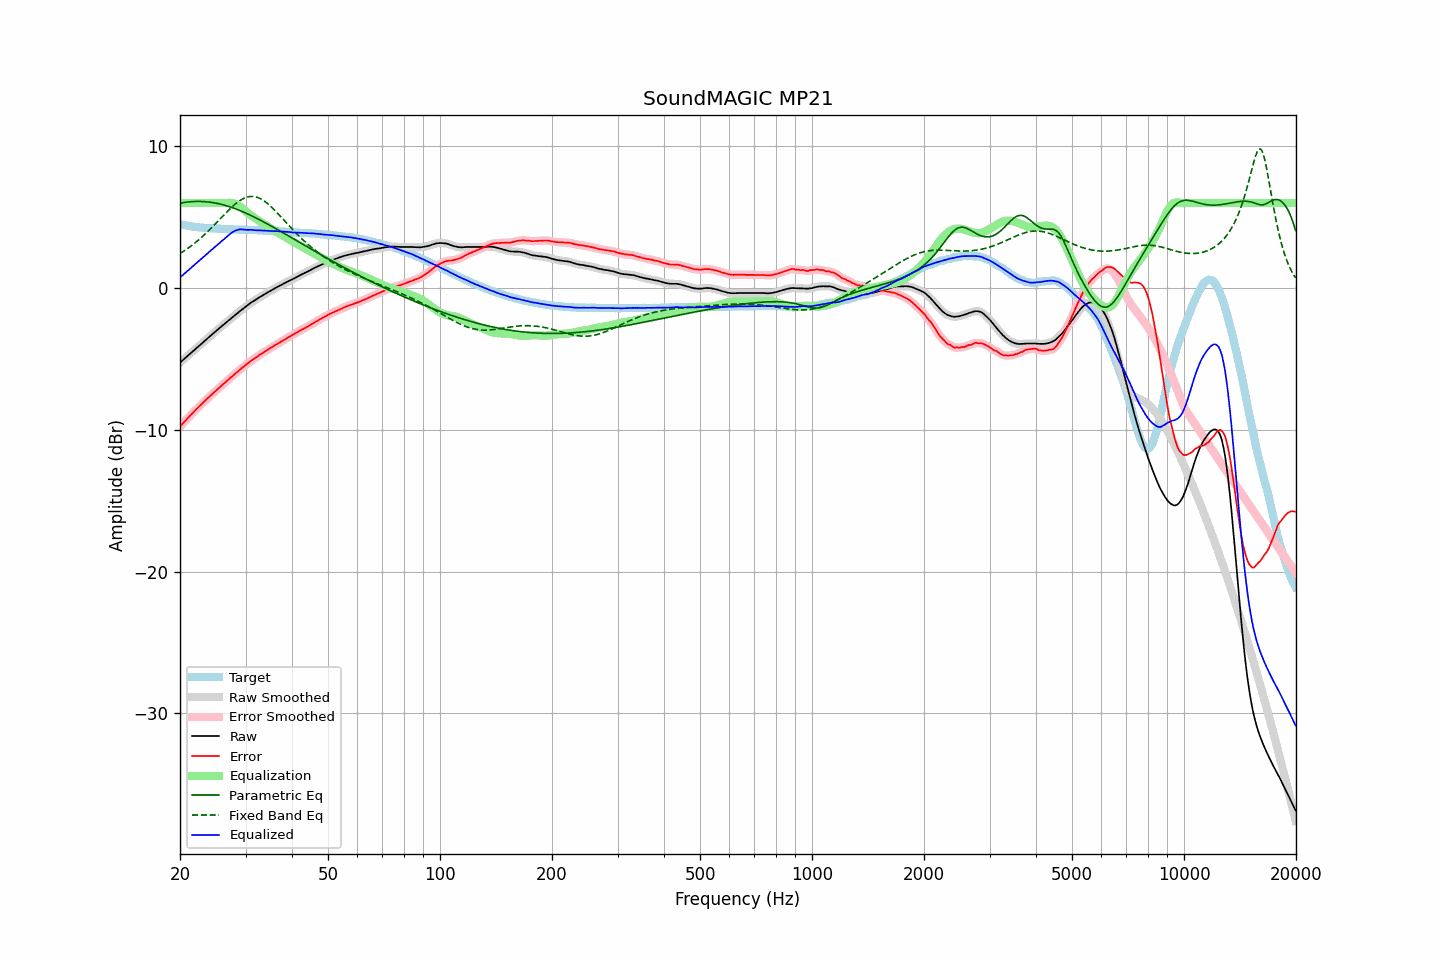

Values plotted in this chart, from the file beside it:
frequency, raw, error, smoothed, error_smoothed, equalization, parametric_eq, fixed_band_eq, equalized_raw, equalized_smoothed, target
20.00, -5.25, -9.77, -5.25, -9.76, 6.00, 5.99, 2.44, 0.75, 0.75, 4.51
20.20, -5.15, -9.64, -5.15, -9.64, 6.00, 6.01, 2.51, 0.85, 0.85, 4.48
20.40, -5.05, -9.51, -5.05, -9.52, 6.00, 6.03, 2.58, 0.95, 0.95, 4.46
20.61, -4.96, -9.40, -4.95, -9.39, 6.00, 6.05, 2.66, 1.04, 1.05, 4.44
20.81, -4.85, -9.27, -4.85, -9.27, 6.00, 6.06, 2.74, 1.15, 1.15, 4.42
21.02, -4.75, -9.15, -4.75, -9.15, 6.00, 6.08, 2.82, 1.25, 1.25, 4.40
21.23, -4.65, -9.03, -4.65, -9.03, 6.00, 6.09, 2.90, 1.35, 1.35, 4.38
21.44, -4.55, -8.91, -4.55, -8.91, 6.00, 6.10, 2.98, 1.45, 1.45, 4.36
21.66, -4.46, -8.79, -4.45, -8.79, 6.00, 6.11, 3.07, 1.54, 1.55, 4.34
21.87, -4.35, -8.68, -4.35, -8.68, 6.00, 6.11, 3.16, 1.65, 1.65, 4.33
22.09, -4.25, -8.56, -4.25, -8.56, 6.00, 6.11, 3.25, 1.75, 1.75, 4.31
22.31, -4.15, -8.45, -4.15, -8.45, 6.00, 6.12, 3.35, 1.85, 1.85, 4.30
22.54, -4.06, -8.34, -4.05, -8.34, 6.00, 6.12, 3.44, 1.94, 1.95, 4.29
22.76, -3.95, -8.23, -3.95, -8.23, 6.00, 6.11, 3.54, 2.05, 2.05, 4.28
22.99, -3.85, -8.12, -3.85, -8.12, 6.00, 6.11, 3.64, 2.15, 2.15, 4.27
23.22, -3.75, -8.01, -3.75, -8.01, 6.00, 6.10, 3.75, 2.25, 2.25, 4.26
23.45, -3.65, -7.90, -3.65, -7.90, 6.00, 6.09, 3.85, 2.35, 2.35, 4.24
23.69, -3.56, -7.79, -3.55, -7.79, 6.00, 6.08, 3.96, 2.44, 2.45, 4.23
23.92, -3.45, -7.69, -3.45, -7.68, 6.00, 6.07, 4.07, 2.55, 2.55, 4.23
24.16, -3.35, -7.58, -3.36, -7.58, 6.00, 6.06, 4.18, 2.65, 2.64, 4.22
24.40, -3.26, -7.48, -3.26, -7.48, 6.00, 6.04, 4.30, 2.74, 2.74, 4.22
24.65, -3.17, -7.38, -3.16, -7.38, 6.00, 6.02, 4.41, 2.83, 2.84, 4.21
24.89, -3.06, -7.27, -3.06, -7.27, 6.00, 6.00, 4.53, 2.94, 2.94, 4.21
25.14, -2.96, -7.16, -2.97, -7.17, 6.00, 5.98, 4.65, 3.04, 3.03, 4.20
25.39, -2.87, -7.06, -2.87, -7.06, 6.00, 5.96, 4.77, 3.13, 3.13, 4.19
25.65, -2.78, -6.96, -2.78, -6.96, 6.00, 5.93, 4.89, 3.22, 3.22, 4.19
25.91, -2.69, -6.86, -2.68, -6.86, 6.00, 5.90, 5.00, 3.31, 3.32, 4.18
26.16, -2.58, -6.76, -2.59, -6.76, 6.00, 5.87, 5.12, 3.42, 3.41, 4.18
26.43, -2.50, -6.67, -2.49, -6.67, 6.00, 5.84, 5.24, 3.51, 3.51, 4.18
26.69, -2.39, -6.56, -2.40, -6.56, 6.01, 5.81, 5.36, 3.61, 3.61, 4.16
26.96, -2.31, -6.47, -2.30, -6.46, 6.02, 5.77, 5.47, 3.71, 3.71, 4.16
27.23, -2.21, -6.36, -2.21, -6.36, 6.02, 5.74, 5.58, 3.81, 3.81, 4.15
27.50, -2.12, -6.27, -2.11, -6.27, 6.01, 5.70, 5.69, 3.90, 3.90, 4.15
27.77, -2.02, -6.17, -2.02, -6.17, 5.99, 5.66, 5.80, 3.97, 3.97, 4.15
28.05, -1.92, -6.06, -1.93, -6.07, 5.96, 5.62, 5.90, 4.04, 4.03, 4.14
28.33, -1.83, -5.97, -1.83, -5.97, 5.92, 5.57, 5.99, 4.08, 4.08, 4.14
28.62, -1.75, -5.88, -1.74, -5.87, 5.86, 5.53, 6.08, 4.11, 4.12, 4.14
28.90, -1.64, -5.77, -1.65, -5.78, 5.79, 5.49, 6.16, 4.14, 4.14, 4.12
29.19, -1.55, -5.68, -1.56, -5.68, 5.70, 5.44, 6.23, 4.15, 4.15, 4.12
29.48, -1.47, -5.60, -1.47, -5.59, 5.61, 5.39, 6.29, 4.14, 4.14, 4.12
29.78, -1.39, -5.51, -1.39, -5.51, 5.51, 5.34, 6.35, 4.13, 4.13, 4.12
30.08, -1.31, -5.42, -1.30, -5.42, 5.42, 5.29, 6.39, 4.11, 4.11, 4.12
30.38, -1.22, -5.32, -1.21, -5.32, 5.32, 5.24, 6.43, 4.11, 4.11, 4.11
30.68, -1.12, -5.23, -1.13, -5.23, 5.24, 5.19, 6.45, 4.11, 4.11, 4.11
30.99, -1.04, -5.14, -1.04, -5.14, 5.15, 5.13, 6.47, 4.12, 4.11, 4.10
31.30, -0.97, -5.07, -0.96, -5.06, 5.07, 5.08, 6.47, 4.10, 4.10, 4.10
31.61, -0.89, -4.98, -0.89, -4.99, 4.99, 5.02, 6.46, 4.09, 4.09, 4.09
31.93, -0.83, -4.91, -0.82, -4.91, 4.91, 4.97, 6.44, 4.08, 4.08, 4.09
32.24, -0.75, -4.84, -0.75, -4.83, 4.83, 4.91, 6.40, 4.08, 4.08, 4.09
32.57, -0.68, -4.75, -0.68, -4.76, 4.75, 4.85, 6.36, 4.08, 4.08, 4.07
32.89, -0.60, -4.68, -0.61, -4.68, 4.68, 4.79, 6.31, 4.08, 4.07, 4.07
33.22, -0.54, -4.61, -0.54, -4.60, 4.61, 4.73, 6.25, 4.06, 4.07, 4.07
33.55, -0.47, -4.53, -0.47, -4.53, 4.53, 4.67, 6.18, 4.06, 4.06, 4.06
33.89, -0.40, -4.46, -0.41, -4.46, 4.46, 4.61, 6.10, 4.06, 4.05, 4.05
34.23, -0.34, -4.40, -0.34, -4.39, 4.39, 4.55, 6.01, 4.04, 4.05, 4.05
34.57, -0.27, -4.31, -0.28, -4.32, 4.32, 4.49, 5.91, 4.04, 4.04, 4.04
34.92, -0.22, -4.25, -0.21, -4.25, 4.25, 4.42, 5.81, 4.03, 4.03, 4.04
35.27, -0.15, -4.18, -0.15, -4.18, 4.18, 4.36, 5.71, 4.03, 4.03, 4.03
35.62, -0.08, -4.10, -0.08, -4.10, 4.11, 4.30, 5.60, 4.02, 4.02, 4.02
35.97, -0.01, -4.03, -0.02, -4.03, 4.04, 4.23, 5.48, 4.02, 4.02, 4.02
... 635 more rows
